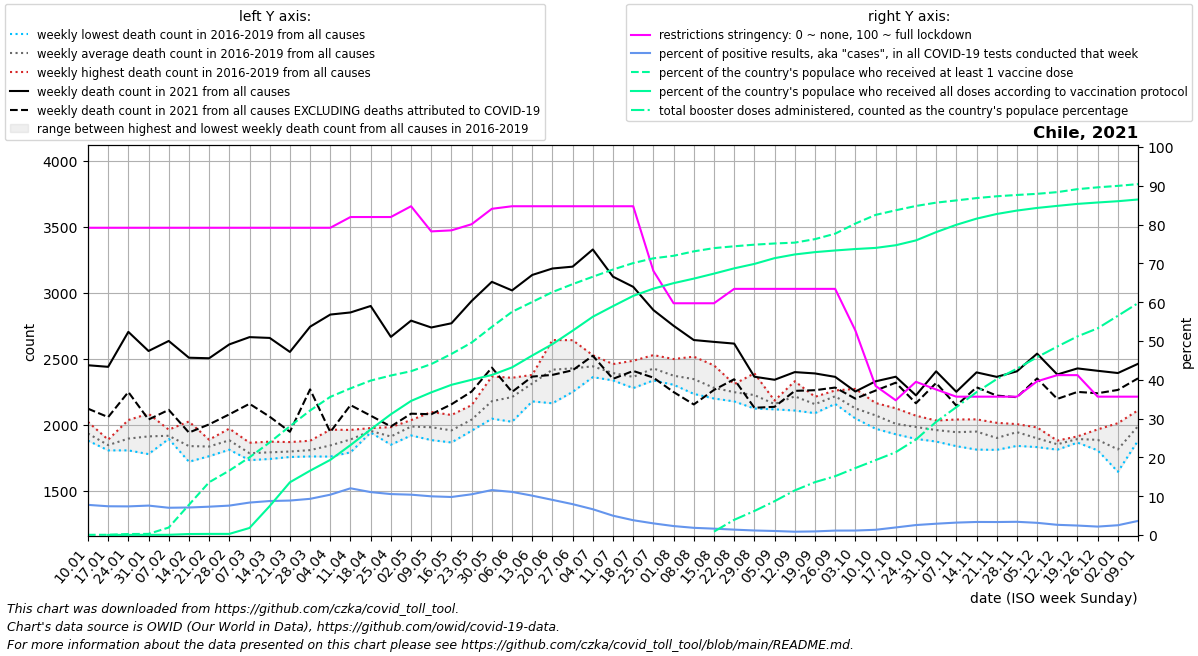

The table this chart was drawn from, first rows:
date, location, time_unit, time, deaths_2010_all_ages, deaths_2011_all_ages, deaths_2012_all_ages, deaths_2013_all_ages, deaths_2014_all_ages, deaths_2015_all_ages, deaths_2016_all_ages, deaths_2017_all_ages, deaths_2018_all_ages, deaths_2019_all_ages, deaths_2020_all_ages, deaths_2021_all_ages, deaths_2022_all_ages, new_deaths, new_cases_smoothed, new_tests_smoothed, positive_test_percent, stringency_index, people_vaccinated, people_fully_vaccinated
2021-01-10, Chile, weekly, 1, , , , , , , 1884, 1878, 1946, 2020, 2108, 2449, 2460, 329.0, 20408, 262389, 7.772, 79.17, 10437, 
2021-01-17, Chile, weekly, 2, , , , , , , 1885, 1868, 1804, 1818, 2053, 2437, 2468, 381.0, 27046, 365156, 7.411, 79.17, 12331, 6381
2021-01-24, Chile, weekly, 3, , , , , , , 1916, 2034, 1804, 1819, 2057, 2702, 2372, 456.0, 28543, 386795, 7.38, 79.17, 50025, 8374
2021-01-31, Chile, weekly, 4, , , , , , , 1837, 2082, 1776, 1945, 1964, 2557, 2502, 519.0, 28842, 380199, 7.586, 79.17, 57030, 10316
2021-02-07, Chile, weekly, 5, , , , , , , 1912, 1891, 1895, 1961, 1970, 2633, , 522.0, 26189, 372510, 7.028, 79.17, 371067, 11913
2021-02-14, Chile, weekly, 6, , , , , , , 1718, 1788, 1817, 2023, 1994, 2506, , 567.0, 24244, 341856, 7.093, 79.17, 1495039, 49320
2021-02-21, Chile, weekly, 7, , , , , , , 1760, 1813, 1885, 1875, 1909, 2502, , 501.0, 23683, 324389, 7.303, 79.17, 2612672, 55868
2021-02-28, Chile, weekly, 8, , , , , , , 1813, 1969, 1809, 1931, 1899, 2607, , 530.0, 24319, 320701, 7.581, 79.17, 3189476, 56186
2021-03-07, Chile, weekly, 9, , , , , , , 1756, 1730, 1782, 1862, 1884, 2662, , 505.0, 28308, 338272, 8.364, 79.17, 3846799, 349541
2021-03-14, Chile, weekly, 10, , , , , , , 1753, 1739, 1870, 1795, 1885, 2656, , 597.0, 33194, 378754, 8.76, 79.17, 4585277, 1433771
2021-03-21, Chile, weekly, 11, , , , , , , 1771, 1754, 1789, 1867, 1928, 2550, , 605.0, 37963, 427220, 8.883, 79.17, 5384516, 2610404
2021-03-28, Chile, weekly, 12, , , , , , , 1758, 1770, 1819, 1877, 2008, 2741, , 475.0, 43626, 467726, 9.326, 79.17, 6165479, 3184570
2021-04-04, Chile, weekly, 13, , , , , , , 1757, 1800, 1961, 1848, 2006, 2833, , 890.0, 48216, 464201, 10.4, 79.17, 6839337, 3719517
2021-04-11, Chile, weekly, 14, , , , , , , 1789, 1895, 1903, 1959, 2081, 2849, , 702.0, 48494, 402948, 12.04, 81.94, 7260841, 4451326
2021-04-18, Chile, weekly, 15, , , , , , , 1945, 1949, 1939, 1973, 2010, 2898, , 831.0, 49835, 450588, 11.06, 81.94, 7645873, 5227462
2021-04-25, Chile, weekly, 16, , , , , , , 1889, 1847, 1920, 1980, 2087, 2664, , 679.0, 46647, 442111, 10.55, 81.94, 7896650, 5977397
2021-05-02, Chile, weekly, 17, , , , , , , 2018, 1970, 1917, 2033, 2095, 2787, , 705.0, 42581, 409383, 10.4, 84.72, 8110106, 6638732
2021-05-09, Chile, weekly, 18, , , , , , , 1882, 1964, 1976, 2095, 2083, 2735, , 657.0, 38390, 384802, 9.975, 78.24, 8463543, 7062223
2021-05-16, Chile, weekly, 19, , , , , , , 1965, 1921, 1864, 2072, 2342, 2767, , 614.0, 37774, 385357, 9.802, 78.5, 8965088, 7436253
2021-05-23, Chile, weekly, 20, , , , , , , 1953, 2025, 2024, 2147, 2438, 2936, , 686.0, 41346, 393666, 10.5, 80.09, 9528365, 7685923
2021-05-30, Chile, weekly, 21, , , , , , , 2044, 2210, 2088, 2364, 2933, 3081, , 650.0, 44909, 387546, 11.59, 84.06, 10304678, 7922320
2021-06-06, Chile, weekly, 22, , , , , , , 2021, 2334, 2123, 2354, 3394, 3016, , 769.0, 50120, 451103, 11.11, 84.72, 11049781, 8299395
2021-06-13, Chile, weekly, 23, , , , , , , 2175, 2376, 2368, 2324, 3899, 3133, , 770.0, 50012, 493241, 10.15, 84.72, 11537260, 8886840
2021-06-20, Chile, weekly, 24, , , , , , , 2161, 2640, 2431, 2429, 3983, 3182, , 806.0, 44508, 491148, 9.058, 84.72, 12026926, 9449437
2021-06-27, Chile, weekly, 25, , , , , , , 2339, 2639, 2247, 2477, 3732, 3196, , 785.0, 34666, 434777, 7.958, 84.72, 12420001, 10114925
2021-07-04, Chile, weekly, 26, , , , , , , 2375, 2525, 2359, 2504, 3519, 3326, , 805.0, 26082, 392172, 6.646, 84.72, 12786815, 10806557
2021-07-11, Chile, weekly, 27, , , , , , , 2381, 2387, 2334, 2458, 3070, 3120, , 774.0, 19972, 401976, 4.98, 84.72, 13143911, 11331160
2021-07-18, Chile, weekly, 28, , , , , , , 2483, 2308, 2276, 2376, 2967, 3043, , 637.0, 14859, 388651, 3.816, 84.72, 13462633, 11838438
2021-07-25, Chile, weekly, 29, , , , , , , 2526, 2419, 2334, 2420, 2814, 2867, , 512.0, 10221, 340740, 3, 68.06, 13698817, 12198370
2021-08-01, Chile, weekly, 30, , , , , , , 2301, 2339, 2496, 2343, 2698, 2748, , 502.0, 8627, 373631, 2.31, 59.72, 13824070, 12469066
2021-08-08, Chile, weekly, 31, , , , , , , 2232, 2289, 2514, 2341, 2653, 2640, , 488.0, 7049, 379531, 1.857, 59.72, 14042538, 12693449
2021-08-15, Chile, weekly, 32, , , , , , , 2201, 2197, 2448, 2265, 2516, 2626, , 364.0, 6113, 372136, 1.642, 59.72, 14203951, 12941149
2021-08-22, Chile, weekly, 33, , , , , , , 2203, 2175, 2306, 2296, 2431, 2613, , 270.0, 5154, 370877, 1.39, 63.43, 14294213, 13202165
2021-08-29, Chile, weekly, 34, , , , , , , 2144, 2121, 2388, 2239, 2596, 2362, , 235.0, 4257, 363698, 1.17, 63.43, 14374553, 13421507
2021-09-05, Chile, weekly, 35, , , , , , , 2115, 2146, 2178, 2181, 2479, 2339, , 205.0, 3684, 354116, 1.04, 63.43, 14433087, 13706671
2021-09-12, Chile, weekly, 36, , , , , , , 2328, 2106, 2238, 2181, 2395, 2397, , 142.0, 3027, 354091, 0.8549, 63.43, 14475014, 13889879
2021-09-19, Chile, weekly, 37, , , , , , , 2086, 2181, 2140, 2210, 2405, 2387, , 127.0, 3189, 342425, 0.9327, 63.43, 14647944, 14005150
2021-09-26, Chile, weekly, 38, , , , , , , 2156, 2258, 2217, 2224, 2401, 2361, , 81.0, 3630, 317868, 1.14, 63.43, 14917955, 14087226
2021-10-03, Chile, weekly, 39, , , , , , , 2072, 2102, 2046, 2270, 2364, 2250, , 54.0, 4812, 417303, 1.153, 52.72, 15418296, 14158723
2021-10-10, Chile, weekly, 40, , , , , , , 1968, 2088, 2058, 2163, 2340, 2327, , 70.0, 5232, 388098, 1.35, 38.43, 15847261, 14214004
2021-10-17, Chile, weekly, 41, , , , , , , 1926, 1987, 1986, 2123, 2396, 2362, , 45.0, 6934, 356019, 1.953, 34.72, 16076862, 14345838
2021-10-24, Chile, weekly, 42, , , , , , , 1891, 1965, 2002, 2067, 2307, 2221, , 60.0, 9947, 386197, 2.571, 39.49, 16288913, 14584980
2021-10-31, Chile, weekly, 43, , , , , , , 1906, 1871, 2030, 2025, 2304, 2403, , 88.0, 12331, 422983, 2.914, 37.5, 16454697, 14994410
2021-11-07, Chile, weekly, 44, , , , , , , 1954, 1836, 1940, 2038, 2268, 2248, , 105.0, 13400, 418519, 3.202, 35.65, 16565223, 15357579
2021-11-14, Chile, weekly, 45, , , , , , , 1810, 1977, 1960, 2039, 2239, 2395, , 113.0, 16286, 483593, 3.366, 35.65, 16679940, 15661833
2021-11-21, Chile, weekly, 46, , , , , , , 1808, 1826, 1945, 2013, 2121, 2361, , 142.0, 17030, 508240, 3.351, 35.65, 16770239, 15892824
2021-11-28, Chile, weekly, 47, , , , , , , 1838, 1936, 1992, 2003, 2184, 2403, , 196.0, 16523, 484853, 3.409, 35.65, 16834822, 16062244
2021-12-05, Chile, weekly, 48, , , , , , , 1829, 1852, 1924, 1978, 2203, 2537, , 188.0, 14639, 465555, 3.144, 39.61, 16891654, 16192455
2021-12-12, Chile, weekly, 49, , , , , , , 1809, 1862, 1852, 1878, 2174, 2379, , 185.0, 11428, 433801, 2.631, 41.2, 16975633, 16295011
2021-12-19, Chile, weekly, 50, , , , , , , 1863, 1895, 1910, 1892, 2187, 2425, , 178.0, 9704, 397749, 2.444, 41.2, 17122752, 16393333
2021-12-26, Chile, weekly, 51, , , , , , , 1827, 1804, 1941, 1963, 2155, 2407, , 170.0, 8593, 395351, 2.175, 35.65, 17212563, 16462002
2022-01-02, Chile, weekly, 52, , , , , , , 1642, 1707, 1887, 2010, 2291, 2390, , 128.0, 8698, 344452, 2.523, 35.65, 17285498, 16525835
2022-01-09, Chile, weekly, 1, , , , , , , 1878, 1946, 2020, 2108, 2241, 2460, , 110.0, 13638, 371781, 3.636, 35.65, 17372208, 16611158
